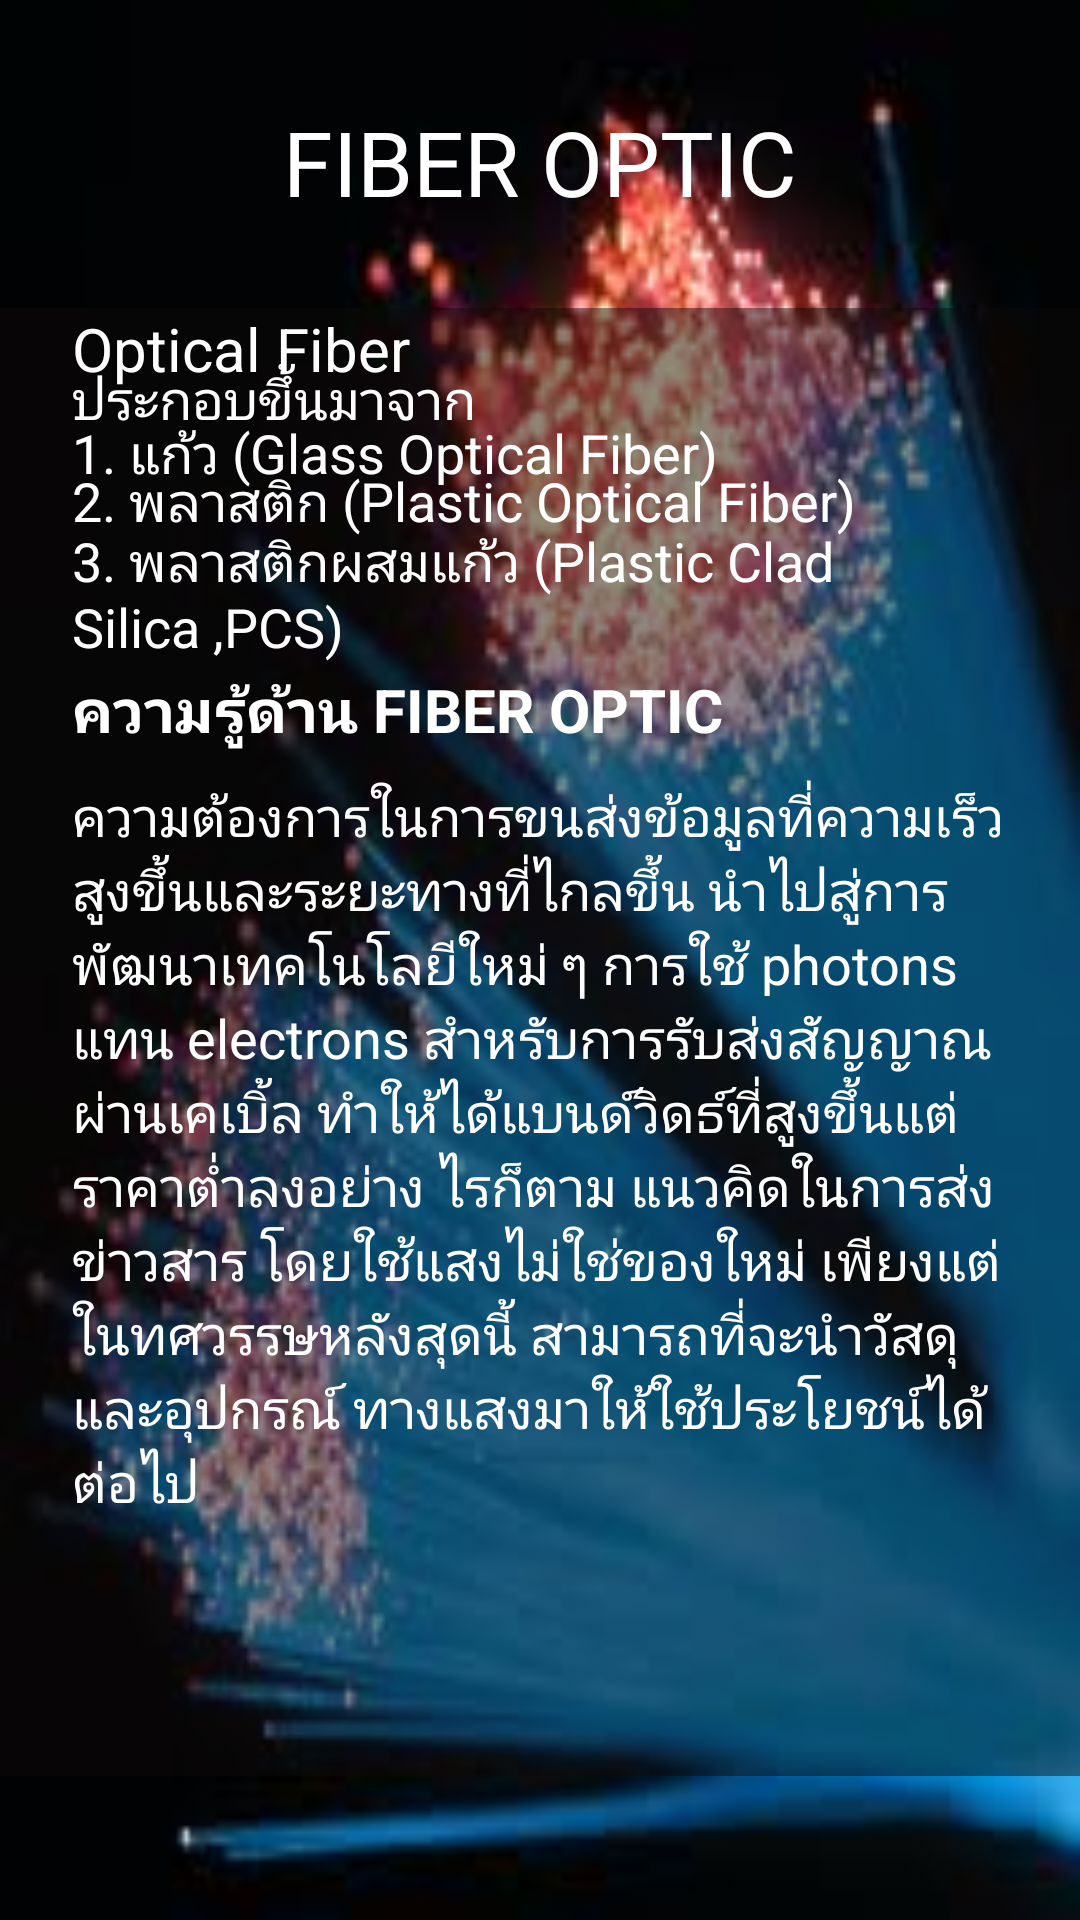

Android layout source for this screen:
<!-- AndroidManifest.xml: application theme AppTheme -->
<!-- res/layout/group1_content_2.xml -->
<?xml version="1.0" encoding="utf-8"?>
<LinearLayout xmlns:android="http://schemas.android.com/apk/res/android"
    android:id="@+id/welcome_fragment"
    android:layout_width="match_parent"
    android:layout_height="match_parent"
    android:orientation="vertical"
    android:clipChildren="false"
    android:background="@drawable/f2"
    android:weightSum="6">

    <TextView
        android:id="@+id/screen_desc"
        android:text="FIBER OPTIC"
        android:layout_width="match_parent"
        android:layout_height="0dp"
        android:layout_weight="1"
        android:paddingLeft="24dp"
        android:paddingRight="24dp"
        android:textSize="30dp"
        android:textColor="#fff"
        android:gravity="center|center_horizontal"
        android:layout_marginTop="5dp" />




    <RelativeLayout
        android:id="@+id/screen_heading"
        android:layout_width="match_parent"
        android:layout_height="0dp"
        android:layout_weight="5"
        android:background="#760e0a0a">

        <TextView
            android:layout_width="match_parent"
            android:layout_height="match_parent"
            android:paddingLeft="24dp"
            android:paddingRight="24dp"
            android:textSize="20dp"
            android:textColor="#fff"
            android:gravity="top"
            android:text="@string/content2_1" />
        <TextView
            android:id="@+id/screen_heading2"
            android:layout_width="wrap_content"
            android:layout_height="wrap_content"
            android:paddingLeft="24dp"
            android:paddingRight="24dp"
            android:layout_marginTop="18dp"
            android:textSize="18dp"
            android:textColor="#ffff"
            android:gravity="top"
            android:text="@string/content2_2"/>
        <TextView
            android:layout_width="wrap_content"
            android:layout_height="wrap_content"
            android:paddingLeft="24dp"
            android:paddingRight="24dp"
            android:layout_marginTop="36dp"
            android:textSize="18dp"
            android:textColor="#ffff"
            android:gravity="top"
            android:text="@string/content2_3"/>

        <TextView
            android:layout_width="wrap_content"
            android:layout_height="wrap_content"
            android:paddingLeft="24dp"
            android:paddingRight="24dp"
            android:layout_marginTop="52dp"
            android:textSize="18dp"
            android:textColor="#ffff"
            android:gravity="top"
            android:text="@string/content2_4"/>

        <TextView
            android:layout_width="wrap_content"
            android:layout_height="wrap_content"
            android:paddingLeft="24dp"
            android:paddingRight="24dp"
            android:layout_marginTop="72dp"
            android:textSize="18dp"
            android:textColor="#ffff"
            android:gravity="top"
            android:text="@string/content2_5"/>

        <TextView
            android:layout_width="wrap_content"
            android:layout_height="wrap_content"
            android:paddingLeft="24dp"
            android:paddingRight="24dp"
            android:layout_marginTop="120dp"
            android:textSize="20dp"
            android:textColor="#ffff"
            android:gravity="top"
            android:text="@string/content2_6"
            android:textStyle="bold" />
        <ScrollView
            android:layout_width="wrap_content"
            android:layout_height="wrap_content"
            android:layout_marginTop="25dp">
            <TextView
                android:layout_width="wrap_content"
                android:layout_height="wrap_content"
                android:paddingLeft="24dp"
                android:paddingRight="24dp"
                android:layout_marginTop="132dp"
                android:textSize="18dp"
                android:textColor="#ffff"
                android:gravity="top"
                android:text="@string/content2_7"/>
        </ScrollView>
    </RelativeLayout>
    <View
        android:layout_width="match_parent"
        android:layout_height="48dp"
        android:background="@android:color/transparent"/>

</LinearLayout>
<!-- resources referenced by this layout -->
<resources>
  <!-- drawable f2: png bitmap (drawable, 101290 bytes) -->
  <string name="content2_1">Optical Fiber</string>
  <string name="content2_2">ประกอบขึ้นมาจาก</string>
  <string name="content2_3">1. แก้ว (Glass Optical Fiber)</string>
  <string name="content2_4">2. พลาสติก (Plastic Optical Fiber)</string>
  <string name="content2_5">3. พลาสติกผสมแก้ว (Plastic Clad Silica ,PCS)</string>
  <string name="content2_6">ความรู้ด้าน FIBER OPTIC</string>
  <string name="content2_7"> ความต้องการในการขนส่งข้อมูลที่ความเร็วสูงขึ้นและระยะทางที่ไกลขึ้น  นำไปสู่การ
          พัฒนาเทคโนโลยีใหม่ ๆ  การใช้ photons แทน electrons สำหรับการรับส่งสัญญาณ ผ่านเคเบิ้ล
          ทำให้ได้แบนด์วิดธ์ที่สูงขึ้นแต่ราคาต่ำลงอย่าง ไรก็ตาม แนวคิดในการส่ง ข่าวสาร โดยใช้แสงไม่ใช่ของใหม่  เพียงแต่ในทศวรรษหลังสุดนี้ สามารถที่จะนำวัสดุ
           และอุปกรณ์ ทางแสงมาให้ใช้ประโยชน์ได้ ต่อไป</string>
  <style name="AppTheme" parent="Theme.AppCompat.Light.DarkActionBar">
          
          <item name="colorPrimary">@color/colorPrimary</item>
          <item name="colorPrimaryDark">@color/colorPrimaryDark</item>
          <item name="colorAccent">@color/colorAccent</item>
      </style>
  <color name="colorPrimary">#3F51B5</color>
  <color name="colorPrimaryDark">#303F9F</color>
  <color name="colorAccent">#FF4081</color>
</resources>
